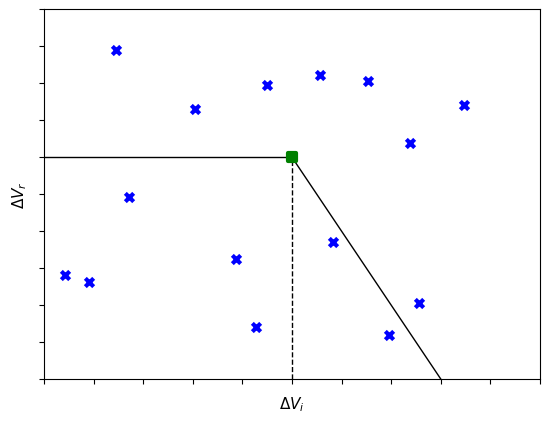

Reproduce this figure in Python.
''' 
a picture says a thousand words, so this way we save on page count
'''



import matplotlib.pyplot as plt
import numpy as np


# fraction showcase:
if False:
    np.random.seed(122)
    points = np.random.random((20,2))*0.99
    plt.scatter(points[:,0],points[:,1], marker='x', lw=3, color='b')
    plt.xlabel(r'$\Delta V_i$',fontsize=11)
    plt.ylabel(r'$\Delta V_r$',fontsize=11)
    plt.xlim((0,1))
    plt.ylim((0,1))
    plt.xticks(ticks=np.arange(0,1.05,0.1),labels='')
    plt.yticks(ticks=np.arange(0,1.05,0.1),labels='')
    plt.axis()

    design_point = np.array((0.22,0.72))
    count = len(points[
        (points[:,0] <= design_point[0]) &
        (points[:,1] <= design_point[1]) 
    ])
    print(f"probability: {count}/{len(points)}")
    plt.plot([design_point[0],design_point[0]],[0,design_point[1]], color='k', lw=1, zorder=-99)
    plt.plot([0,design_point[0]],[design_point[1],design_point[1]], color='k', lw=1, zorder=-99)
    plt.scatter(design_point[0],design_point[1], color="green", marker='s', lw=3, label=f"design point with probability $P={count}/{20}$")

    design_point = np.array((0.35,0.3))
    count = len(points[
        (points[:,0] <= design_point[0]) &
        (points[:,1] <= design_point[1]) 
    ])
    print(f"probability: {count}/{len(points)}")
    plt.plot([design_point[0],design_point[0]],[0,design_point[1]], color='k', lw=1, zorder=-99)
    plt.plot([0,design_point[0]],[design_point[1],design_point[1]], color='k', lw=1, zorder=-99)
    plt.scatter(design_point[0],design_point[1], color="red", marker='o', lw=3, label=f"design point with probability $P={count}/{20}$")

    plt.legend()
    plt.show()


# specific design optimizer:
if False:
    np.random.seed(121)
    points = np.random.random((10,2))*0.99
    plt.scatter(points[:,0],points[:,1], marker='x', lw=3, color='b')
    plt.xlabel(r'$\Delta V_i$',fontsize=11)
    plt.ylabel(r'$\Delta V_r$',fontsize=11)
    plt.xlim((0,1))
    plt.ylim((0,1))
    plt.xticks(ticks=np.arange(0,1.05,0.1),labels='')
    plt.yticks(ticks=np.arange(0,1.05,0.1),labels='')
    plt.axis()

    design_point = np.array((0.5,0.45))
    count = len(points[
        (points[:,0] <= design_point[0]) &
        (points[:,1] <= design_point[1]) 
    ])
    print(f"probability: {count}/{len(points)}")
    plt.plot([design_point[0],design_point[0]],[0,design_point[1]], color='k', lw=1, zorder=-99)
    plt.plot([0,design_point[0]],[design_point[1],design_point[1]], color='k', lw=1, zorder=-99)
    plt.scatter(design_point[0],design_point[1], color="green", marker='s', lw=3)

    # moved points:
    move = np.array((
        (0.1,0.6),
        (0.3,0.42),
        ))
    plt.plot(move[:,0], move[:,1], color="b", ls='--', lw=1)
    plt.scatter(move[-1,0], move[-1,1], color='b', marker='x', lw=3)
     # moved points:
    move = np.array((
        (0.6,0.2),
        (0.48,0.38),
        ))
    plt.plot(move[:,0], move[:,1], color="b", ls='--', lw=1)
    plt.scatter(move[-1,0], move[-1,1], color='b', marker='x', lw=3)

    move = np.array((
        (0.55,0.07),
        (0.48,0.23),
        ))
    plt.plot(move[:,0], move[:,1], color="b", ls='--', lw=1)
    plt.scatter(move[-1,0], move[-1,1], color='b', marker='x', lw=3)


    # plt.legend()
    plt.show()

if True:
    np.random.seed(78091162)
    points = np.random.random((15,2))*0.99
    plt.scatter(points[:,0],points[:,1], marker='x', lw=3, color='b')
    plt.xlabel(r'$\Delta V_i$',fontsize=11)
    plt.ylabel(r'$\Delta V_r$',fontsize=11)
    plt.xlim((0,1))
    plt.ylim((0,1))
    plt.xticks(ticks=np.arange(0,1.05,0.1),labels='')
    plt.yticks(ticks=np.arange(0,1.05,0.1),labels='')
    plt.axis()

    design_point = np.array((0.5,0.6))
    count = len(points[
        (points[:,0] <= design_point[0]) &
        (points[:,1] <= design_point[1]) 
    ])
    print(f"probability: {count}/{len(points)}")
    plt.plot([design_point[0] + design_point[1]/2,design_point[0]],[0,design_point[1]], color='k', lw=1, zorder=-99)
    plt.plot([design_point[0],design_point[0]],[0,design_point[1]], color='k', lw=1, ls='--', zorder=-99)
    

    plt.plot([0,design_point[0]],[design_point[1],design_point[1]], color='k', lw=1, zorder=-99)
    plt.scatter(design_point[0],design_point[1], color="green", marker='s', lw=3)

    plt.show()
